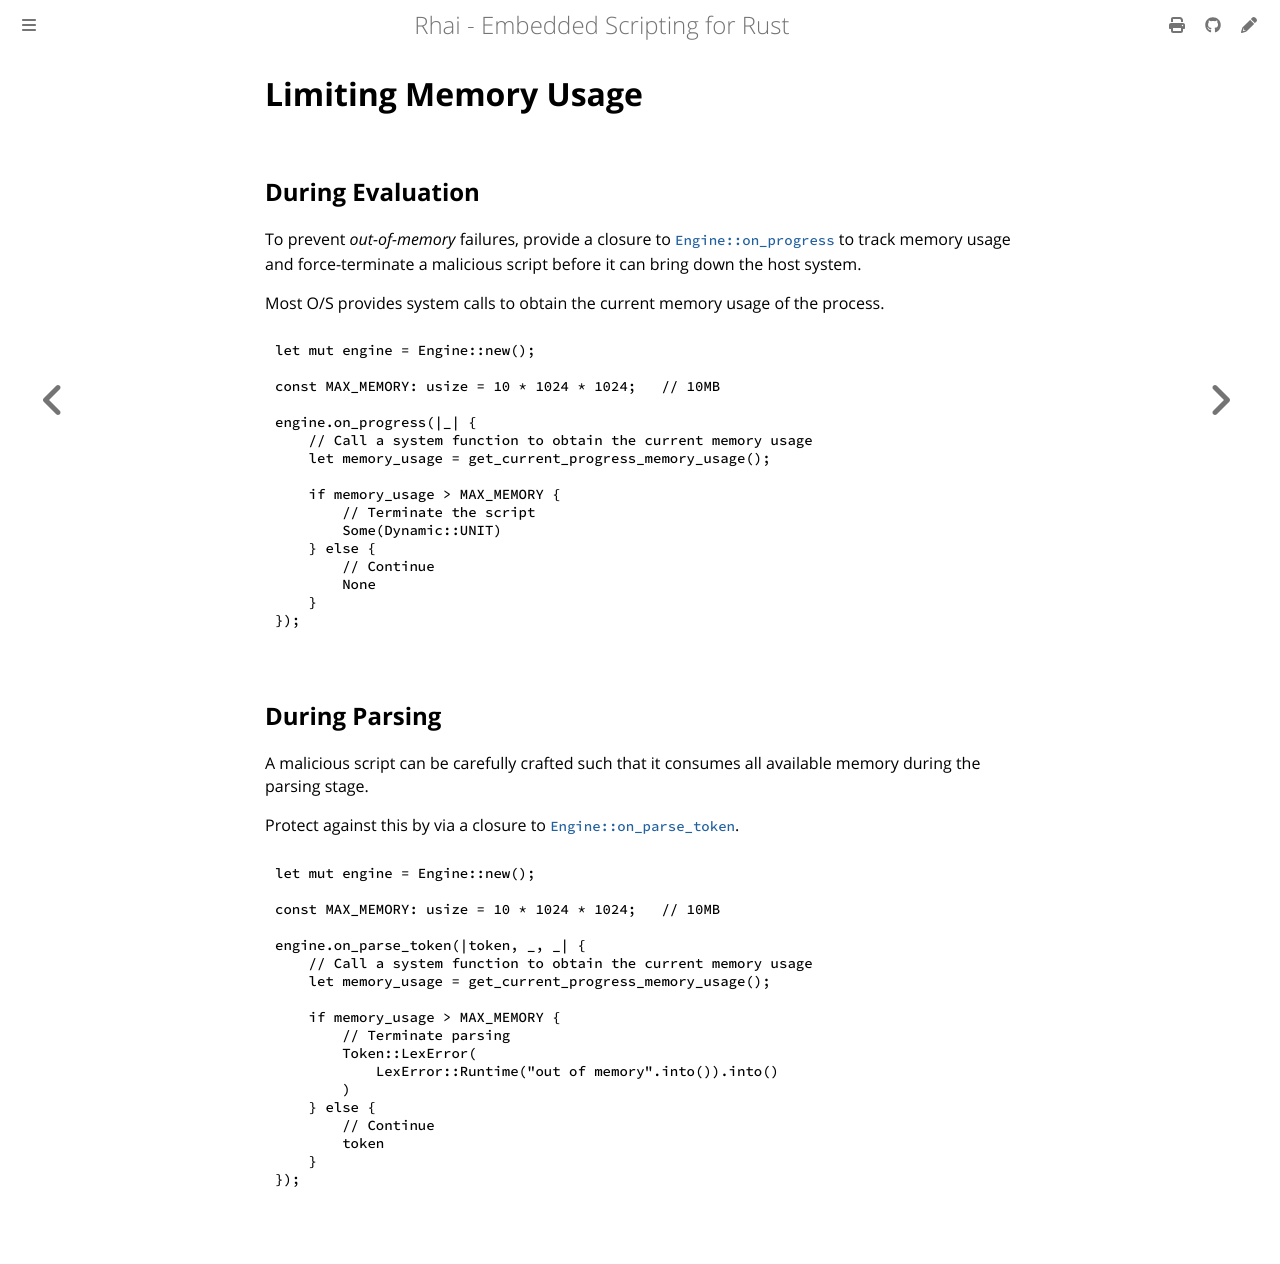

repository: rhaiscript/book · page: safety/memory.html · generator: mdbook

Limiting Memory Usage
=====================

{{#include ../links.md}}


During Evaluation
-----------------

To prevent _out-of-memory_ failures, provide a closure to [`Engine::on_progress`][progress] to track
memory usage and force-terminate a malicious script before it can bring down the host system.

Most O/S provides system calls to obtain the current memory usage of the process.

```rust
let mut engine = Engine::new();

const MAX_MEMORY: usize = 10 * 1024 * 1024;   // 10MB

engine.on_progress(|_| {
    // Call a system function to obtain the current memory usage
    let memory_usage = get_current_progress_memory_usage();

    if memory_usage > MAX_MEMORY {
        // Terminate the script
        Some(Dynamic::UNIT)
    } else {
        // Continue
        None
    }
});
```


During Parsing
--------------

A malicious script can be carefully crafted such that it consumes all available memory during the
parsing stage.

Protect against this by via a closure to [`Engine::on_parse_token`][token remap filter].

```rust
let mut engine = Engine::new();

const MAX_MEMORY: usize = 10 * 1024 * 1024;   // 10MB

engine.on_parse_token(|token, _, _| {
    // Call a system function to obtain the current memory usage
    let memory_usage = get_current_progress_memory_usage();

    if memory_usage > MAX_MEMORY {
        // Terminate parsing
        Token::LexError(
            LexError::Runtime("out of memory".into()).into()
        )
    } else {
        // Continue
        token
    }
});
```
